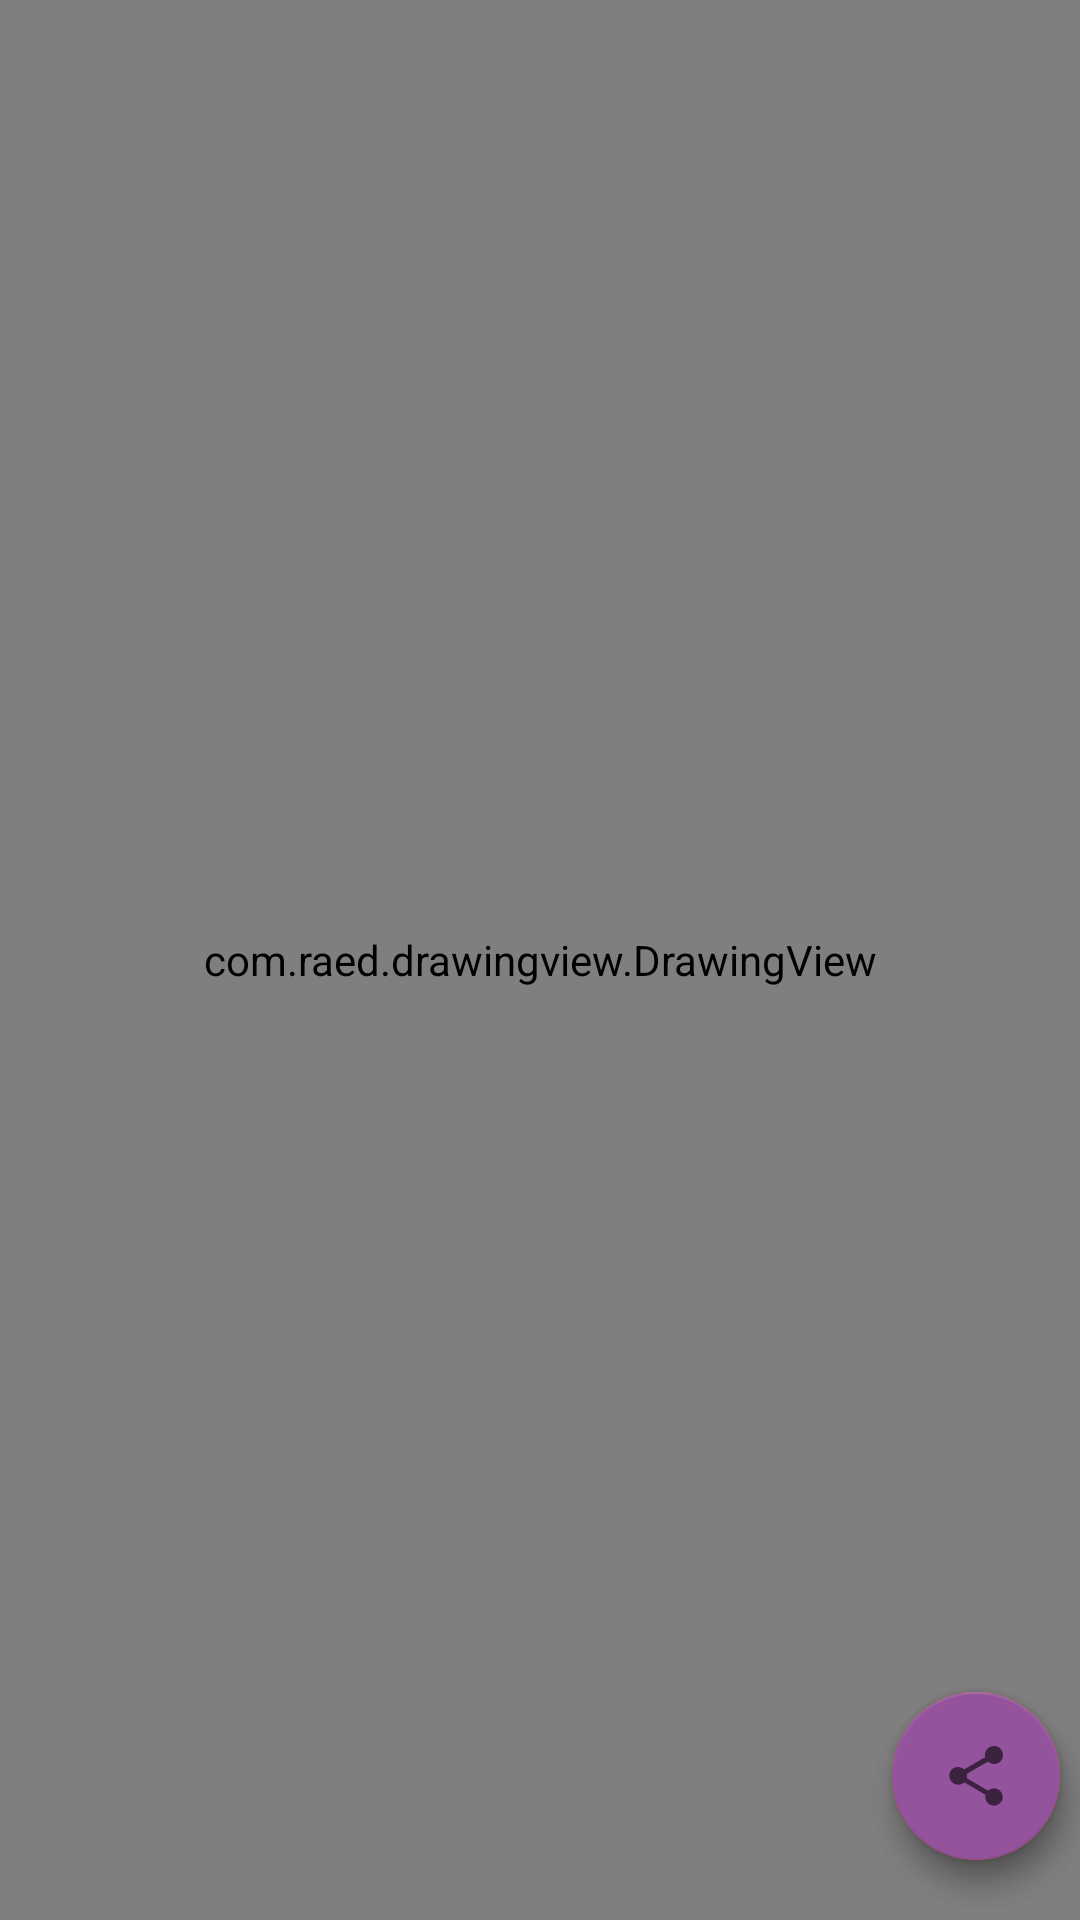

The Android layout XML behind this screen, and the referenced resources:
<!-- AndroidManifest.xml: application theme AppTheme -->
<!-- res/layout/activity_main.xml -->
<?xml version="1.0" encoding="utf-8"?>
<android.support.design.widget.CoordinatorLayout xmlns:android="http://schemas.android.com/apk/res/android"
    xmlns:app="http://schemas.android.com/apk/res-auto"
    xmlns:tools="http://schemas.android.com/tools"
    android:layout_width="match_parent"
    android:layout_height="match_parent"
    tools:context=".MainActivity">

    <android.support.design.widget.AppBarLayout
        android:layout_width="match_parent"
        android:layout_height="wrap_content"
        android:theme="@style/AppTheme.AppBarOverlay">

        
            
            
            
            
            

            <ImageView
                android:layout_height="wrap_content"
                android:layout_width="wrap_content"
                app:logo="@drawable/logo6"/>

        


    </android.support.design.widget.AppBarLayout>

    <android.support.design.widget.FloatingActionButton
        android:id="@+id/viewButton"
        android:layout_width="wrap_content"
        android:layout_height="wrap_content"
        android:layout_gravity="bottom|end"
        android:layout_marginRight="20px"
        android:layout_marginBottom="20dp"
        app:backgroundTint="#FF4500"
        app:srcCompat="?attr/actionModeShareDrawable"
        android:src="@drawable/view">

    </android.support.design.widget.FloatingActionButton>


    <android.support.design.widget.FloatingActionButton
        android:id="@+id/share"
        android:layout_width="wrap_content"
        android:layout_height="wrap_content"
        android:layout_gravity="bottom|end"
        android:layout_marginRight="20px"
        android:layout_marginBottom="20dp"
        app:backgroundTint="#94549D"
        app:srcCompat="?attr/actionModeShareDrawable"
        android:src="@drawable/view">

    </android.support.design.widget.FloatingActionButton>


    <include layout="@layout/content_main" />

</android.support.design.widget.CoordinatorLayout>
<!-- res/layout/content_main.xml (included above) -->
<?xml version="1.0" encoding="utf-8"?>
<android.support.constraint.ConstraintLayout xmlns:android="http://schemas.android.com/apk/res/android"
    xmlns:app="http://schemas.android.com/apk/res-auto"
    xmlns:tools="http://schemas.android.com/tools"
    android:layout_width="match_parent"
    android:layout_height="match_parent"
    app:layout_behavior="@string/appbar_scrolling_view_behavior"
    tools:context=".MainActivity"
    tools:showIn="@layout/activity_main">

    <com.raed.drawingview.DrawingView
        android:id="@+id/drawing_view"
        android:layout_width="match_parent"
        android:layout_height="match_parent"
        app:brush="pencil"
        app:brush_size="0.3"
        app:brush_color="#000000"
        app:drawing_background_color="#dddddd"
        />


</android.support.constraint.ConstraintLayout>
<!-- resources referenced by this layout -->
<resources>
  <!-- drawable logo6: png bitmap (drawable, 3262 bytes) -->
  <style name="AppTheme.AppBarOverlay" parent="ThemeOverlay.AppCompat.Dark.ActionBar" />
  <style name="AppTheme.PopupOverlay" parent="ThemeOverlay.AppCompat.Light" />
  <style name="AppTheme" parent="Theme.AppCompat.Light.DarkActionBar">
          
          <item name="colorPrimary">#94549D</item>
          <item name="colorPrimaryDark">@color/colorPrimaryDark</item>
          <item name="colorAccent">#94549D</item>
      </style>
  <!-- not gathered from this repository: default colours our renderer supplied (Android Studio template values) -->
  <color name="colorPrimaryDark">#FF3700B3</color>
</resources>
